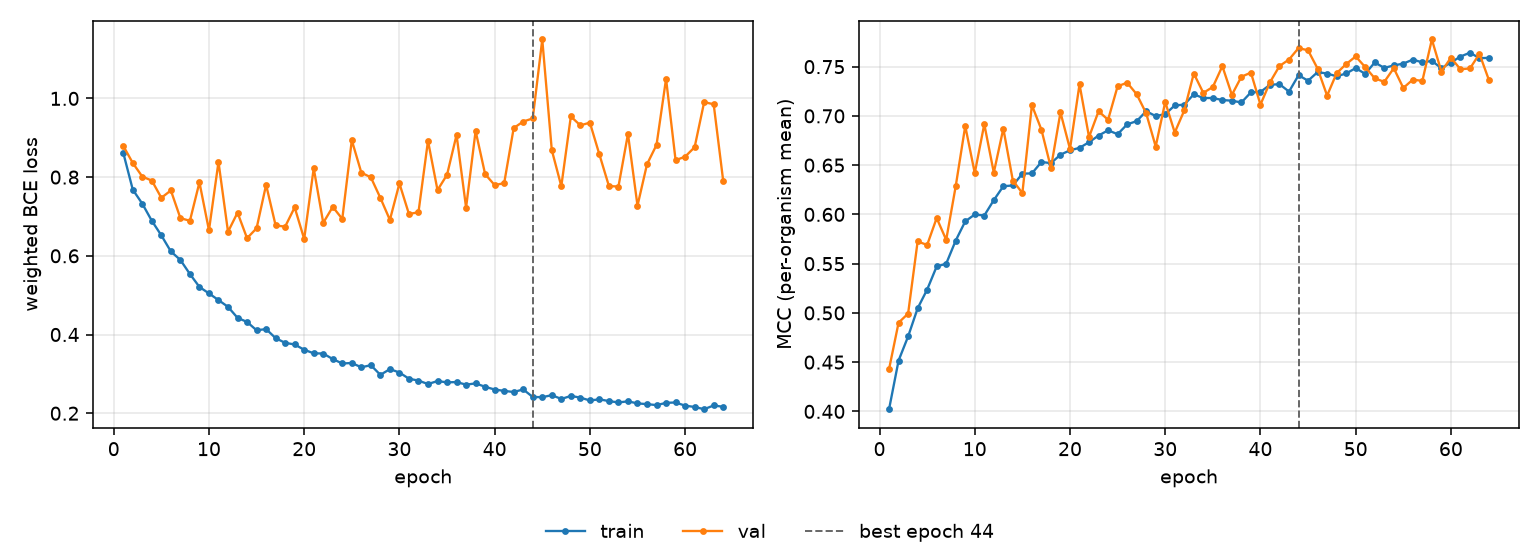

The data file committed next to this chart (first rows):
epoch, tr_loss, vl_loss, tr_mcc, vl_mcc, is_best
1, 0.8618, 0.8793, 0.4022, 0.4429, False
2, 0.7681, 0.8358, 0.4516, 0.4901, False
3, 0.7324, 0.8013, 0.4761, 0.4993, False
4, 0.689, 0.7911, 0.5046, 0.5725, False
5, 0.6518, 0.7474, 0.5237, 0.569, False
6, 0.6111, 0.7661, 0.5471, 0.5963, False
7, 0.5894, 0.6957, 0.55, 0.5742, False
8, 0.5537, 0.689, 0.5734, 0.6286, False
9, 0.5209, 0.7866, 0.5929, 0.6897, False
10, 0.5044, 0.6649, 0.5999, 0.6419, False
11, 0.4875, 0.8386, 0.5988, 0.6916, False
12, 0.4703, 0.661, 0.6145, 0.6424, False
13, 0.4424, 0.7097, 0.6286, 0.6871, False
14, 0.4319, 0.6448, 0.6294, 0.6343, False
15, 0.4108, 0.6699, 0.6414, 0.6217, False
16, 0.4138, 0.7804, 0.6416, 0.7109, False
17, 0.3908, 0.6772, 0.6532, 0.686, False
18, 0.3788, 0.6742, 0.652, 0.6472, False
19, 0.3747, 0.7231, 0.6606, 0.7035, False
20, 0.3612, 0.6427, 0.6651, 0.6665, False
21, 0.3522, 0.8225, 0.6675, 0.732, False
22, 0.3517, 0.6838, 0.6733, 0.6786, False
23, 0.3376, 0.7243, 0.68, 0.7047, False
24, 0.3264, 0.6938, 0.6854, 0.696, False
25, 0.3277, 0.8936, 0.6814, 0.73, False
26, 0.3167, 0.8114, 0.6914, 0.7337, False
27, 0.3221, 0.7994, 0.6947, 0.7221, False
28, 0.2975, 0.7472, 0.7047, 0.7026, False
29, 0.3121, 0.6912, 0.6998, 0.6689, False
30, 0.3034, 0.7839, 0.7018, 0.7141, False
31, 0.2877, 0.7063, 0.7106, 0.6831, False
32, 0.2829, 0.7107, 0.7114, 0.7055, False
33, 0.2742, 0.8922, 0.7219, 0.743, False
34, 0.2818, 0.767, 0.7181, 0.7234, False
35, 0.2784, 0.8059, 0.7182, 0.7294, False
36, 0.2792, 0.9072, 0.7161, 0.7505, False
37, 0.2725, 0.7225, 0.7154, 0.7213, False
38, 0.2759, 0.9172, 0.7136, 0.7398, False
39, 0.2671, 0.8075, 0.7239, 0.7439, False
40, 0.2602, 0.7797, 0.7243, 0.7114, False
41, 0.2567, 0.7846, 0.7316, 0.7341, False
42, 0.2539, 0.9247, 0.7322, 0.7506, False
43, 0.2604, 0.9412, 0.7247, 0.7572, False
44, 0.2413, 0.9491, 0.7413, 0.7688, True
45, 0.2407, 1.15, 0.7357, 0.7666, False
46, 0.2459, 0.8687, 0.7444, 0.748, False
47, 0.2362, 0.7769, 0.743, 0.7206, False
48, 0.2439, 0.9541, 0.7402, 0.7434, False
49, 0.2397, 0.9315, 0.7431, 0.7526, False
50, 0.2324, 0.9384, 0.7485, 0.7603, False
51, 0.2353, 0.8575, 0.7427, 0.7495, False
52, 0.2308, 0.7773, 0.7543, 0.7382, False
53, 0.2274, 0.776, 0.7487, 0.7345, False
54, 0.2302, 0.9097, 0.7512, 0.7484, False
55, 0.2249, 0.7273, 0.7531, 0.7283, False
56, 0.2231, 0.8327, 0.7571, 0.7368, False
57, 0.2206, 0.8819, 0.7543, 0.7355, False
58, 0.2263, 1.05, 0.7559, 0.7776, False
59, 0.2273, 0.8429, 0.7484, 0.745, False
60, 0.2192, 0.8519, 0.7542, 0.7591, False
... 4 more rows
